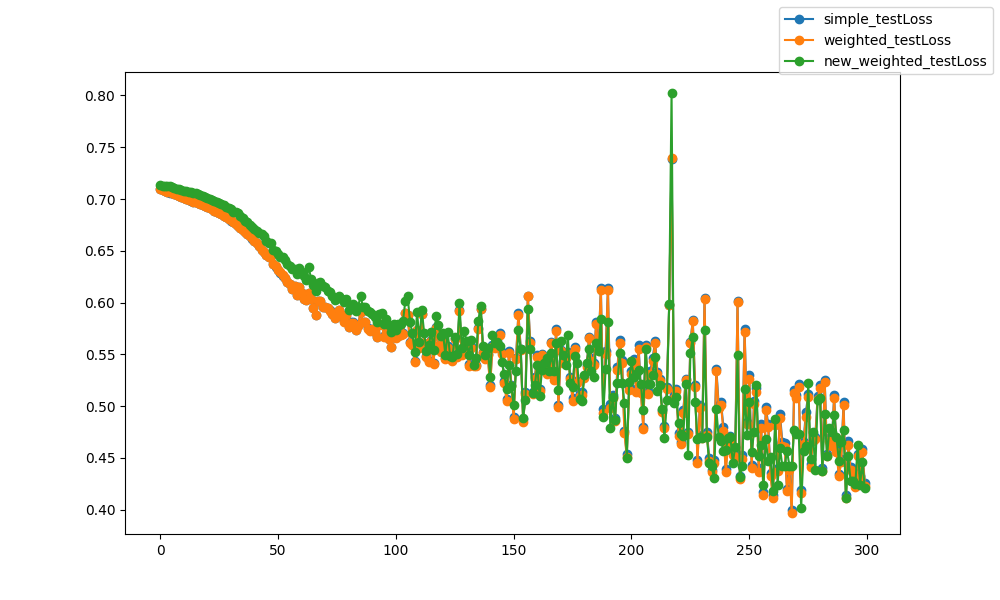

Values plotted in this chart, from the file beside it:
epoch, epoch, simple_testLoss, weighted_testLoss, new_weighted_testLoss
0, 0, 0.7101, 0.7101, 0.7136
1, 1, 0.7089, 0.7089, 0.7126
2, 2, 0.7079, 0.708, 0.7127
3, 3, 0.7071, 0.7071, 0.7127
4, 4, 0.7063, 0.7064, 0.7121
5, 5, 0.7054, 0.7054, 0.7117
6, 6, 0.7045, 0.7045, 0.711
7, 7, 0.7036, 0.7037, 0.7098
8, 8, 0.7029, 0.7029, 0.7093
9, 9, 0.702, 0.702, 0.7087
10, 10, 0.7012, 0.7013, 0.7079
11, 11, 0.7004, 0.7005, 0.7076
12, 12, 0.6993, 0.6994, 0.7071
13, 13, 0.6985, 0.6986, 0.7069
14, 14, 0.6975, 0.6976, 0.706
15, 15, 0.6967, 0.6968, 0.7054
16, 16, 0.6958, 0.6959, 0.7045
17, 17, 0.6948, 0.6949, 0.7036
18, 18, 0.6939, 0.694, 0.7027
19, 19, 0.6931, 0.6932, 0.702
20, 20, 0.6922, 0.6922, 0.7012
21, 21, 0.6911, 0.6912, 0.7004
22, 22, 0.69, 0.6901, 0.6992
23, 23, 0.6888, 0.6889, 0.6983
24, 24, 0.6877, 0.6878, 0.6973
25, 25, 0.6865, 0.6865, 0.6961
26, 26, 0.6854, 0.6854, 0.6953
27, 27, 0.6839, 0.684, 0.694
28, 28, 0.6825, 0.6826, 0.6921
29, 29, 0.681, 0.681, 0.6912
30, 30, 0.6793, 0.6794, 0.69
31, 31, 0.6778, 0.6779, 0.6879
32, 32, 0.6758, 0.6759, 0.6871
33, 33, 0.6739, 0.674, 0.6868
34, 34, 0.6723, 0.6724, 0.6832
35, 35, 0.6703, 0.6704, 0.6812
36, 36, 0.6682, 0.6683, 0.6785
37, 37, 0.6662, 0.6663, 0.6777
38, 38, 0.6639, 0.664, 0.675
39, 39, 0.6619, 0.662, 0.6734
40, 40, 0.6593, 0.6594, 0.6711
41, 41, 0.6574, 0.6576, 0.6696
42, 42, 0.6547, 0.6548, 0.6674
43, 43, 0.6508, 0.651, 0.6659
44, 44, 0.6485, 0.6486, 0.664
45, 45, 0.6456, 0.6458, 0.6596
46, 46, 0.6437, 0.6438, 0.6579
47, 47, 0.6448, 0.6449, 0.658
48, 48, 0.6375, 0.6376, 0.6505
49, 49, 0.6348, 0.635, 0.6502
50, 50, 0.6313, 0.6315, 0.6467
51, 51, 0.629, 0.6292, 0.6438
52, 52, 0.6261, 0.6262, 0.6437
53, 53, 0.6233, 0.6234, 0.6407
54, 54, 0.6199, 0.62, 0.6376
55, 55, 0.6175, 0.6177, 0.6354
56, 56, 0.6135, 0.6136, 0.6324
57, 57, 0.6161, 0.6161, 0.6326
58, 58, 0.6075, 0.6076, 0.6275
59, 59, 0.6151, 0.6152, 0.6335
... 240 more rows
